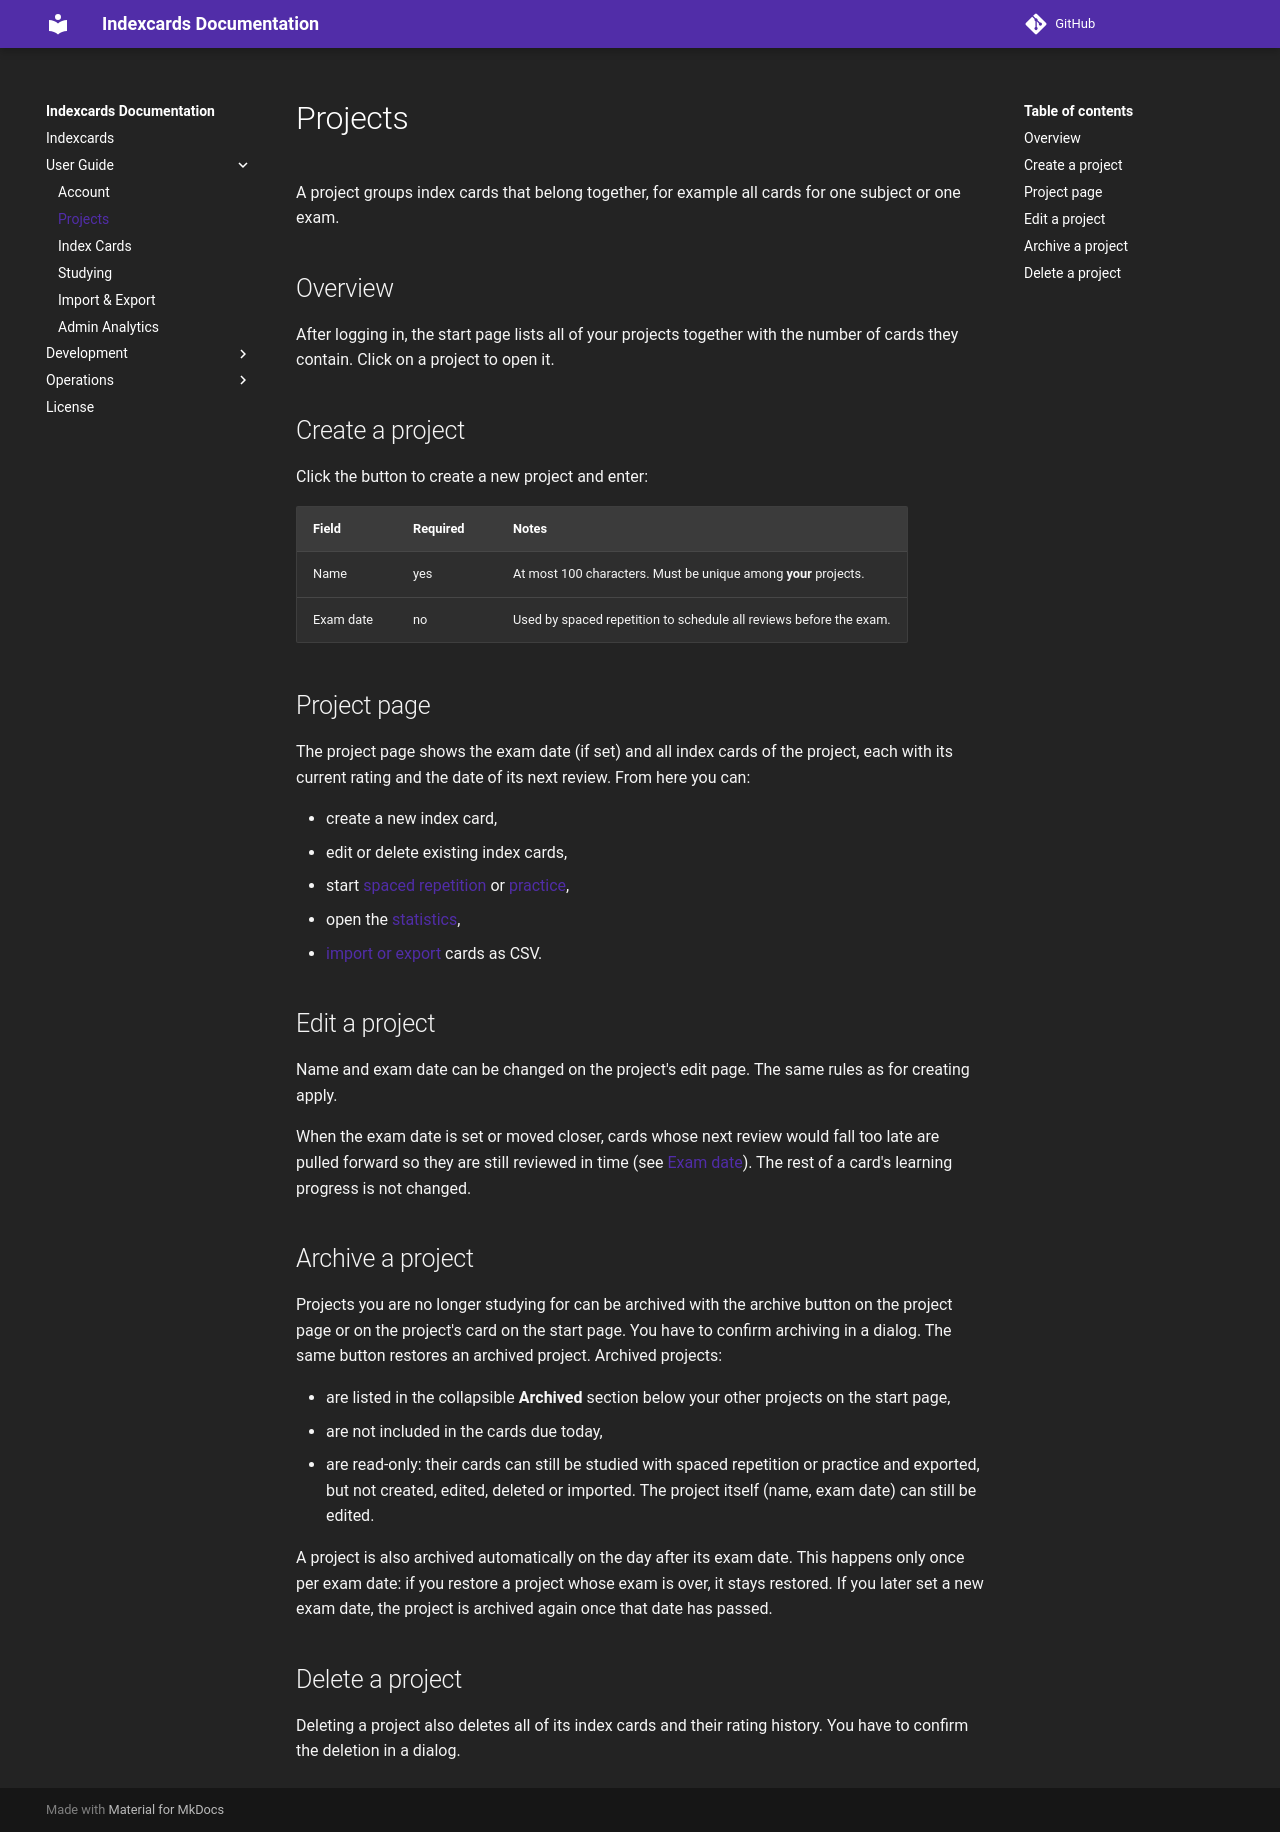

repository: 7ubi/indexcards · page: user-guide/projects/index.html · generator: mkdocs

# Projects

A project groups index cards that belong together, for example all cards for one subject or one exam.

## Overview

After logging in, the start page lists all of your projects together with the number of cards they contain. Click on
a project to open it.

## Create a project

Click the button to create a new project and enter:

| Field     | Required | Notes                                                               |
|-----------|----------|---------------------------------------------------------------------|
| Name      | yes      | At most 100 characters. Must be unique among **your** projects.     |
| Exam date | no       | Used by spaced repetition to schedule all reviews before the exam.  |

## Project page

The project page shows the exam date (if set) and all index cards of the project, each with its current rating and
the date of its next review. From here you can:

- create a new index card,
- edit or delete existing index cards,
- start [spaced repetition](studying.md#spaced-repetition) or [practice](studying.md#practice),
- open the [statistics](studying.md#statistics),
- [import or export](import-export.md) cards as CSV.

## Edit a project

Name and exam date can be changed on the project's edit page. The same rules as for creating apply.

When the exam date is set or moved closer, cards whose next review would fall too late are pulled forward so they are
still reviewed in time (see [Exam date](studying.md#exam-date)). The rest of a card's learning progress is not
changed.

## Archive a project

Projects you are no longer studying for can be archived with the archive button on the project page or on the
project's card on the start page. You have to confirm archiving in a dialog. The same button restores an archived
project. Archived projects:

- are listed in the collapsible **Archived** section below your other projects on the start page,
- are not included in the cards due today,
- are read-only: their cards can still be studied with spaced repetition or practice and exported, but not created,
  edited, deleted or imported. The project itself (name, exam date) can still be edited.

A project is also archived automatically on the day after its exam date. This happens only once per exam date: if you
restore a project whose exam is over, it stays restored. If you later set a new exam date, the project is archived
again once that date has passed.

## Delete a project

Deleting a project also deletes all of its index cards and their rating history. You have to confirm the deletion in
a dialog.
